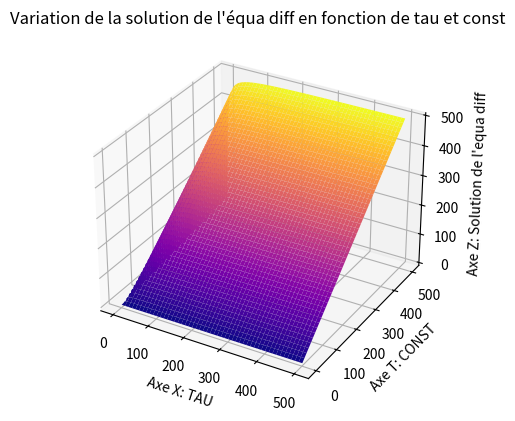

Write Python code to recreate this figure.
import matplotlib.pyplot as plt
import numpy as np

def equa_diff_solution(input, t, tau, const):
    return const*np.exp(2*(-1/tau)*t)+input

# Générer des données pour x, y et z
tau_data = np.linspace(1, 501, 1000)
const_data = np.linspace(0, 500, 1000)
X, Y = np.meshgrid(tau_data, const_data)
Z = equa_diff_solution(input=0, t=1, tau=X,const=Y)

# Tracer la fonction gaussienne 2D
ax = plt.axes(projection="3d")
ax.plot_surface(X, Y, Z, cmap="plasma")
ax.set_title("Variation de la solution de l'équa diff en fonction de tau et const")
ax.set_xlabel("Axe X: TAU")
ax.set_ylabel("Axe T: CONST")
ax.set_zlabel("Axe Z: Solution de l'equa diff")
plt.show()
